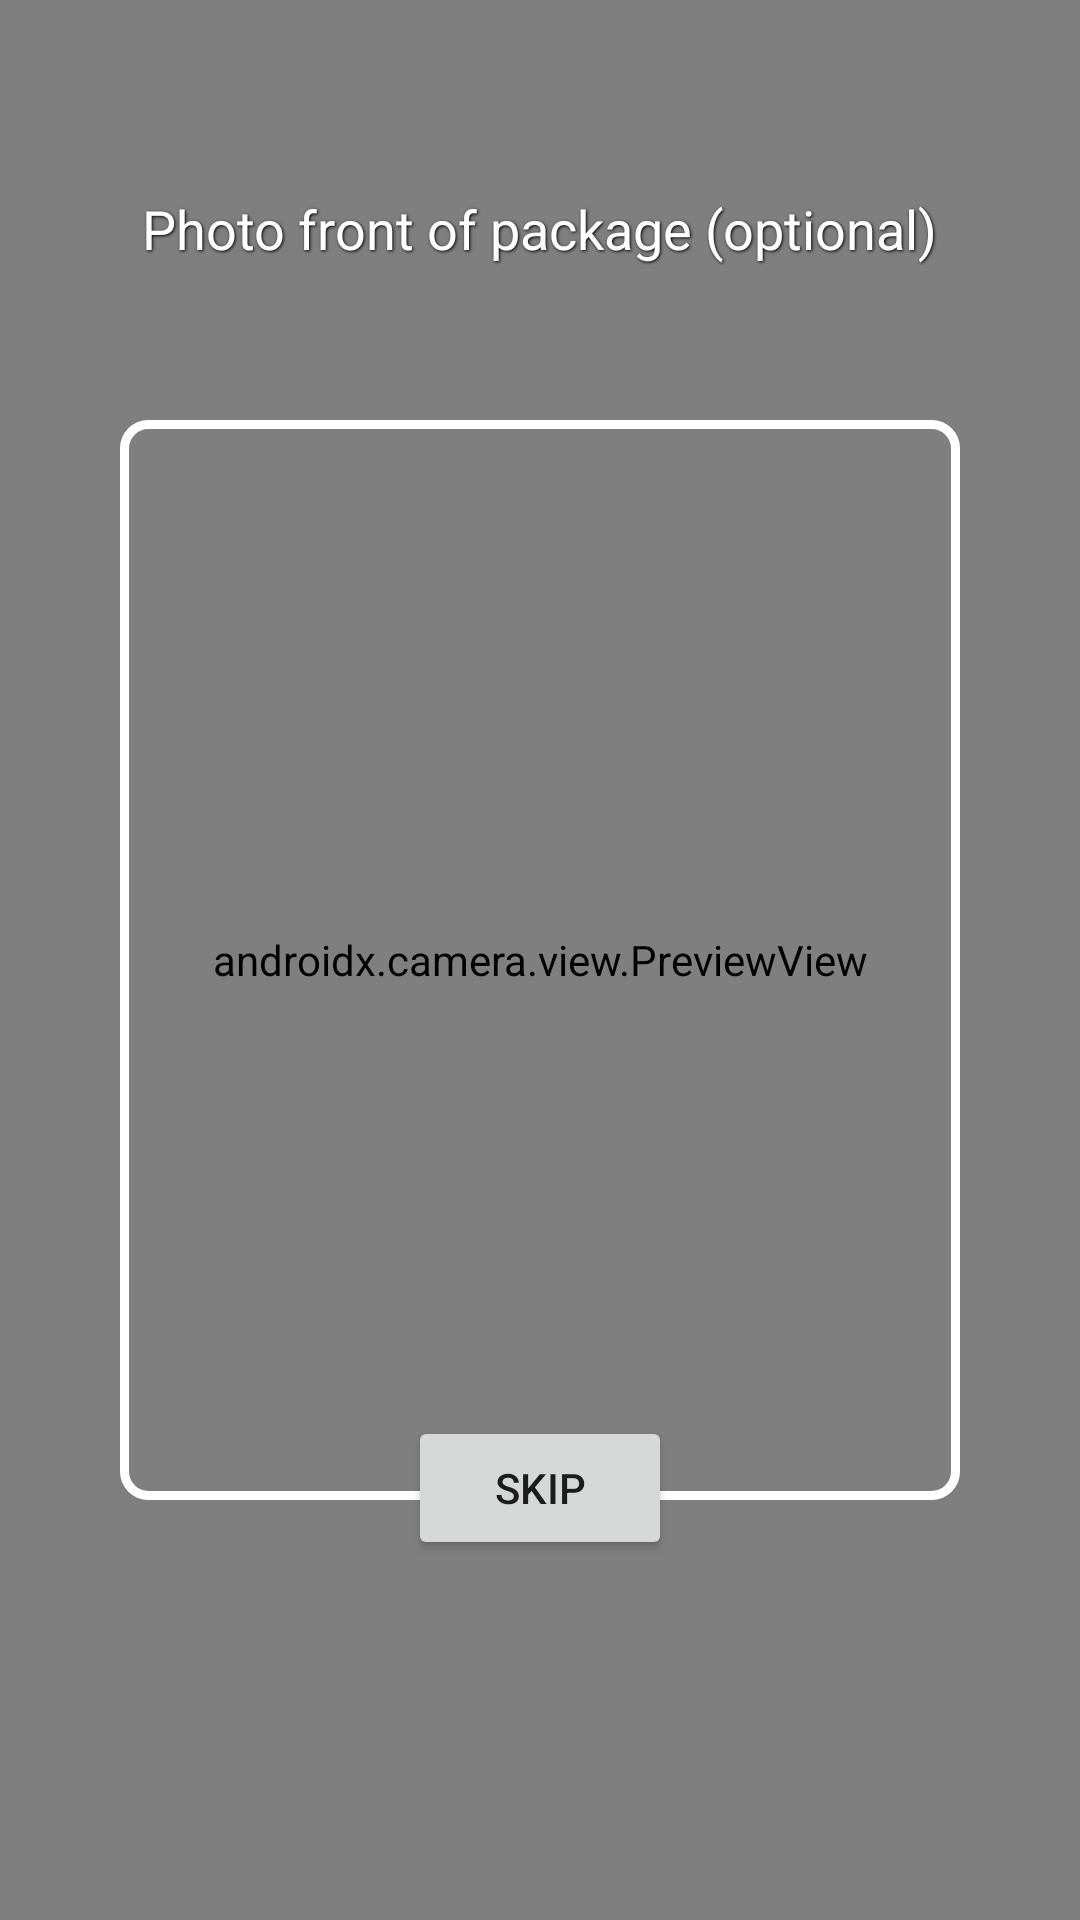

Android layout source for this screen:
<!-- AndroidManifest.xml: activity theme AppTheme -->
<!-- res/layout/activity_scan_label.xml -->
<?xml version="1.0" encoding="utf-8"?>
<FrameLayout xmlns:android="http://schemas.android.com/apk/res/android"
    android:layout_width="match_parent"
    android:layout_height="match_parent"
    android:background="@android:color/black">

    <androidx.camera.view.PreviewView
        android:id="@+id/previewView"
        android:layout_width="match_parent"
        android:layout_height="match_parent" />

    <View
        android:id="@+id/overlay"
        android:layout_width="280dp"
        android:layout_height="360dp"
        android:layout_gravity="center"
        android:background="@drawable/scan_overlay_border" />

    <TextView
        android:id="@+id/instructionText"
        android:layout_width="wrap_content"
        android:layout_height="wrap_content"
        android:layout_gravity="center|top"
        android:layout_marginTop="64dp"
        android:layout_marginHorizontal="24dp"
        android:gravity="center"
        android:text="@string/scan_front_label_instruction"
        android:textColor="@android:color/white"
        android:textSize="18sp"
        android:shadowColor="@android:color/black"
        android:shadowDx="1"
        android:shadowDy="1"
        android:shadowRadius="2" />

    <Button
        android:id="@+id/skipFrontButton"
        android:layout_width="wrap_content"
        android:layout_height="wrap_content"
        android:layout_gravity="bottom|center_horizontal"
        android:layout_marginBottom="120dp"
        android:text="@string/skip_front_label" />

    <Button
        android:id="@+id/switchToLabelButton"
        android:layout_width="wrap_content"
        android:layout_height="wrap_content"
        android:layout_gravity="bottom|center_horizontal"
        android:layout_marginBottom="120dp"
        android:text="@string/scan_label_instead"
        android:visibility="gone" />

    <Button
        android:id="@+id/captureButton"
        android:layout_width="72dp"
        android:layout_height="72dp"
        android:layout_gravity="bottom|center_horizontal"
        android:layout_marginBottom="32dp"
        android:background="@drawable/capture_button_circle" />
</FrameLayout>
<!-- resources referenced by this layout -->
<resources>
  <!-- drawable scan_overlay_border (drawable) -->
  <?xml version="1.0" encoding="utf-8"?>
  <shape xmlns:android="http://schemas.android.com/apk/res/android"
      android:shape="rectangle">
      <solid android:color="@android:color/transparent" />
      <stroke
          android:width="3dp"
          android:color="@android:color/white" />
      <corners android:radius="8dp" />
  </shape>
  <string name="scan_front_label_instruction">Photo front of package (optional)</string>
  <string name="scan_label_instead">Scan nutrition label instead</string>
  <string name="skip_front_label">Skip</string>
  <style name="AppTheme" parent="Theme.MaterialComponents.DayNight.NoActionBar">
          <item name="colorPrimary">@color/colorPrimary</item>
          <item name="android:statusBarColor">#ffffff</item>
      </style>
  <color name="colorPrimary">#2563eb</color>
</resources>
